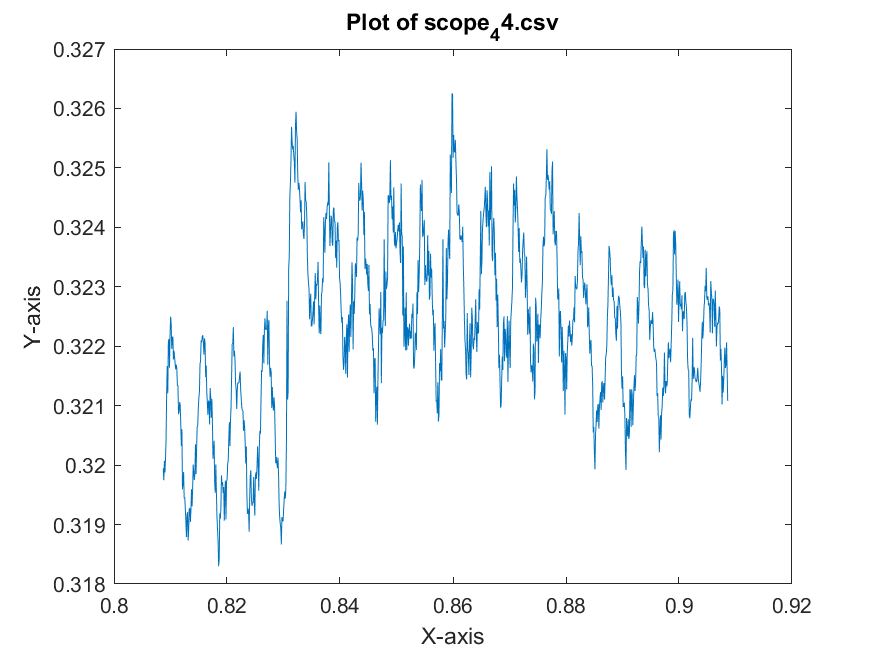

Source data for this figure (header and first rows):
x-axis, 1
second, Volt
+808.7200E-03, +319.9453E-03
+808.8200E-03, +319.7461E-03
+808.9200E-03, +320.0742E-03
+809.0200E-03, +319.8750E-03
+809.1200E-03, +320.1211E-03
+809.2200E-03, +320.4473E-03
+809.3200E-03, +321.2187E-03
+809.4200E-03, +321.6699E-03
+809.5200E-03, +321.2090E-03
+809.6200E-03, +322.0723E-03
+809.7200E-03, +322.1250E-03
+809.8200E-03, +321.6406E-03
+809.9200E-03, +322.1875E-03
+810.0200E-03, +322.4980E-03
+810.1200E-03, +322.3750E-03
+810.2200E-03, +321.9551E-03
+810.3200E-03, +322.1484E-03
+810.4200E-03, +322.1602E-03
+810.5200E-03, +321.7793E-03
+810.6200E-03, +321.9238E-03
+810.7200E-03, +321.8223E-03
+810.8200E-03, +321.7012E-03
+810.9200E-03, +321.6113E-03
+811.0200E-03, +321.6914E-03
+811.1200E-03, +321.6191E-03
+811.2200E-03, +321.3320E-03
+811.3200E-03, +321.3437E-03
+811.4200E-03, +320.8574E-03
+811.5200E-03, +320.8926E-03
+811.6200E-03, +321.0605E-03
+811.7200E-03, +320.9980E-03
+811.8200E-03, +320.6855E-03
+811.9200E-03, +320.3203E-03
+812.0200E-03, +320.6035E-03
+812.1200E-03, +319.5918E-03
+812.2200E-03, +319.7109E-03
+812.3200E-03, +319.8848E-03
+812.4200E-03, +319.4395E-03
+812.5200E-03, +319.4609E-03
+812.6200E-03, +319.2676E-03
+812.7200E-03, +319.0625E-03
+812.8200E-03, +318.7910E-03
+812.9200E-03, +319.1562E-03
+813.0200E-03, +319.2090E-03
+813.1200E-03, +318.7305E-03
+813.2200E-03, +318.9297E-03
+813.3200E-03, +319.2734E-03
+813.4200E-03, +319.2715E-03
+813.5200E-03, +319.0410E-03
+813.6200E-03, +319.2559E-03
+813.7200E-03, +319.5937E-03
+813.8200E-03, +319.3066E-03
+813.9200E-03, +319.6094E-03
+814.0200E-03, +320.0098E-03
+814.1200E-03, +319.8652E-03
+814.2200E-03, +319.7500E-03
+814.3200E-03, +319.8809E-03
+814.4200E-03, +320.3516E-03
+814.5200E-03, +319.8477E-03
... 941 more rows
